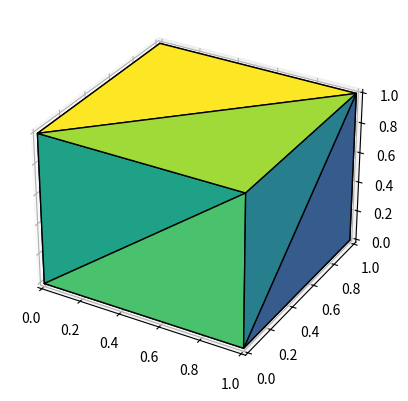

Recreate this plot in Python.
import numpy as np
import matplotlib.pyplot as plt
from mpl_toolkits.mplot3d import Axes3D, art3d

v = np.array([[0,0,0], [1,0,0], [1,1,0], [0,1,0], 
              [0,0,1], [1,0,1], [1,1,1], [0,1,1]])

f = np.array([[0,2,1], [0,3,2], [1,2,6], [1,6,5],
              [0,5,4], [0,1,5], [4,5,6], [6,7,4],
              [3,7,6], [6,2,3], [0,4,7], [7,3,0]])

C = np.array([1,2,3,4,5,6,7,8,2,3,4,5])


fig = plt.figure()
ax = fig.add_subplot(projection="3d")

norm = plt.Normalize(C.min(), C.max())
colors = plt.cm.viridis(norm(C))

print(v)
print(f)
print(v[f])
pc = art3d.Poly3DCollection(v[f], facecolors=colors, edgecolor="black")
ax.add_collection(pc)

plt.show()